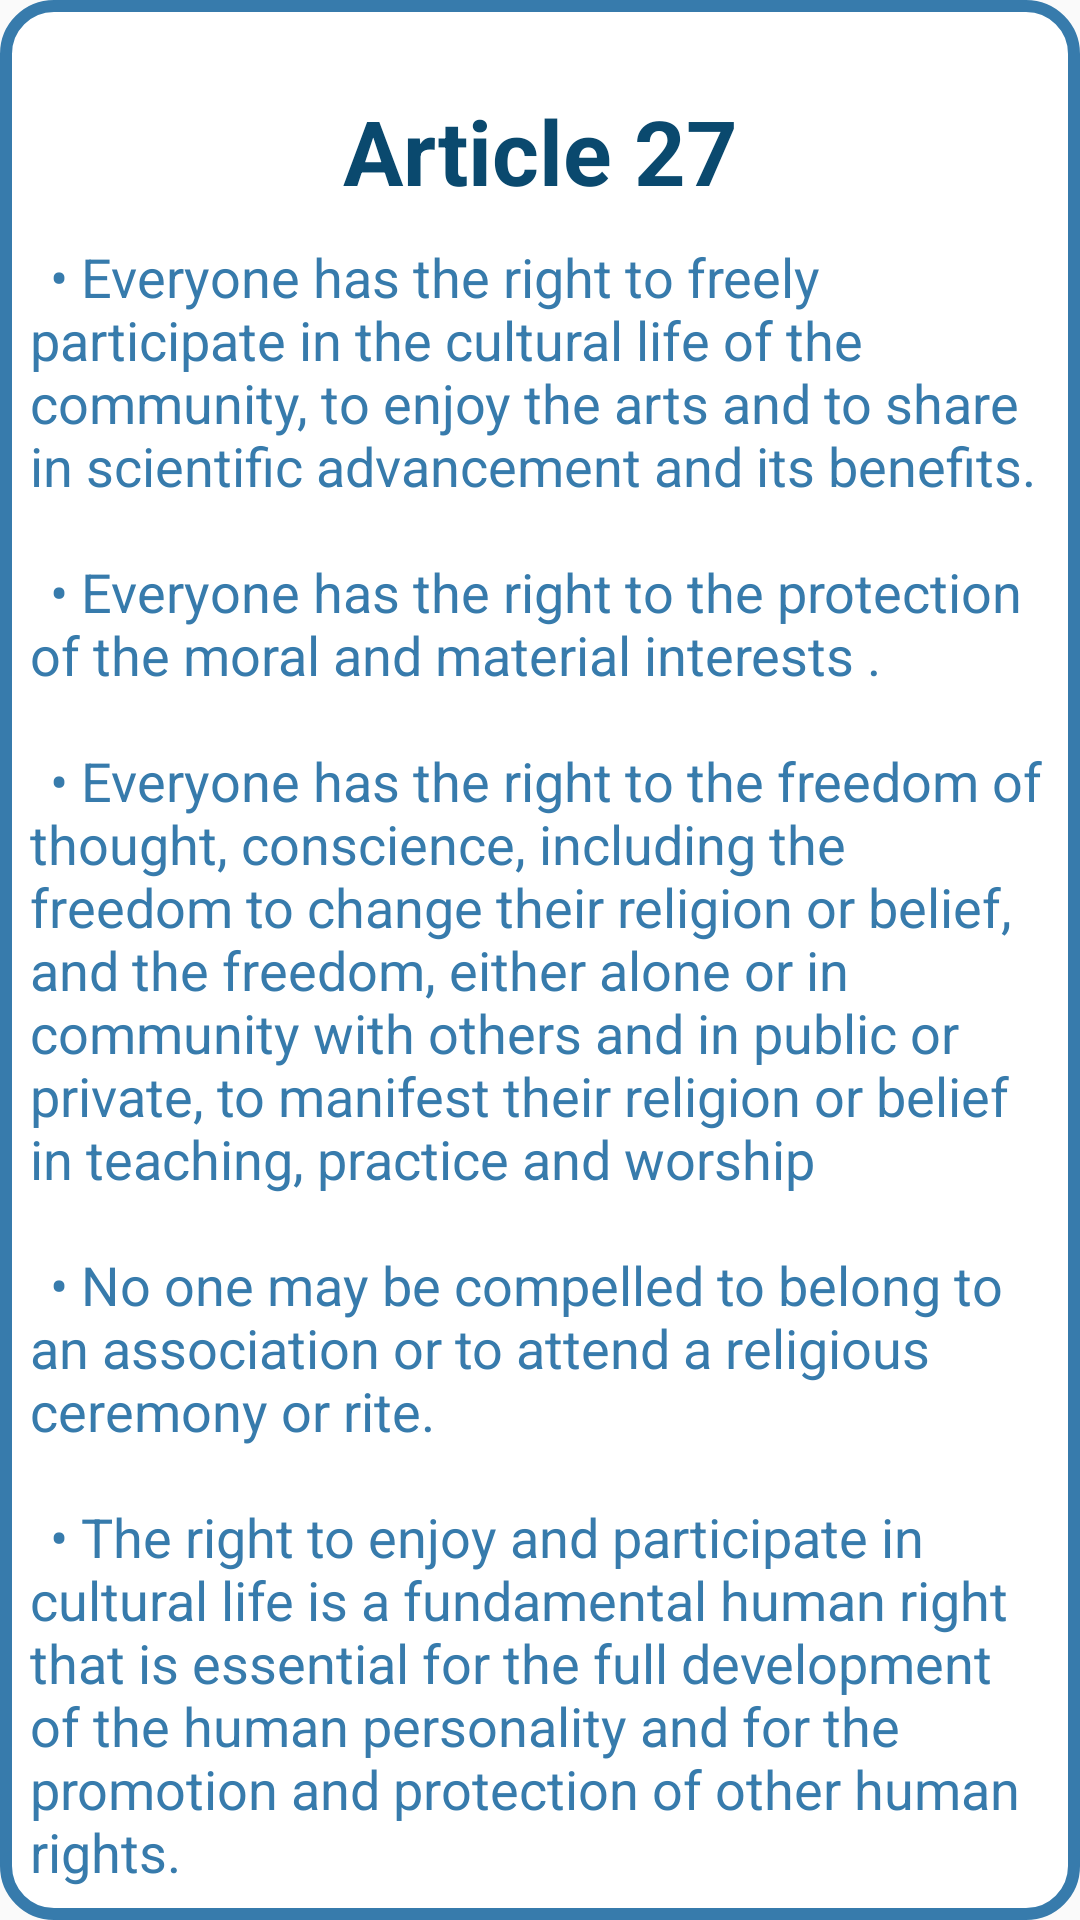

The Android layout XML behind this screen, and the referenced resources:
<!-- AndroidManifest.xml: application theme AppTheme -->
<!-- res/layout/fragment_f27.xml -->
<?xml version="1.0" encoding="utf-8"?>
<FrameLayout xmlns:android="http://schemas.android.com/apk/res/android"
    xmlns:tools="http://schemas.android.com/tools"
    android:layout_width="match_parent"
    android:layout_height="match_parent"
    android:background="@drawable/custom_edittext">
    

    <TextView
        android:layout_width="match_parent"
        android:layout_height="wrap_content"
        android:layout_marginTop="30dp"
        android:layout_marginBottom="30dp"
        android:gravity="center"
        android:text="Article 27"
        android:textColor="@color/dark_blue"
        android:textSize="30sp"
        android:textStyle="bold" />

    <TextView
        android:layout_width="match_parent"
        android:layout_height="wrap_content"
        android:textColor="@color/light_blue"
        android:layout_marginTop="80dp"
        android:layout_marginLeft="10dp"
        android:layout_marginRight="10dp"
        android:text="@string/Article27"
        android:textSize="18sp"/>
</FrameLayout>
<!-- resources referenced by this layout -->
<resources>
  <color name="dark_blue">#0A496E</color>
  <color name="light_blue">#377BAC</color>
  <!-- drawable custom_edittext (drawable) -->
  <shape xmlns:android="http://schemas.android.com/apk/res/android">
      <solid android:color="@android:color/white" /> 
      <stroke
          android:color="@color/light_blue" android:width="4dp" /> 
      <corners android:radius="16dp" /> 
  </shape>
  <string name="Article27">\t• Everyone has the right to freely participate in the cultural life of the community, to enjoy the arts and to share in scientific advancement and its benefits.\n\n \t• Everyone has the right to the protection of the moral and material interests .\n\n \t• Everyone has the right to the freedom of thought, conscience, including the freedom to change their religion or belief, and the freedom, either alone or in community with others and in public or private, to manifest their religion or belief in teaching, practice and worship\n\n \t• No one may be compelled to belong to an association or to attend a religious ceremony or rite.\n\n \t• The right to enjoy and participate in cultural life is a fundamental human right that is essential for the full development of the human personality and for the promotion and protection of other human rights.\n\n</string>
  <style name="AppTheme" parent="Theme.AppCompat.Light.NoActionBar">
          
  
          
          <item name="colorPrimaryDark">@color/status_bar_color</item>
      </style>
  <color name="status_bar_color">#377BAC</color>
</resources>
